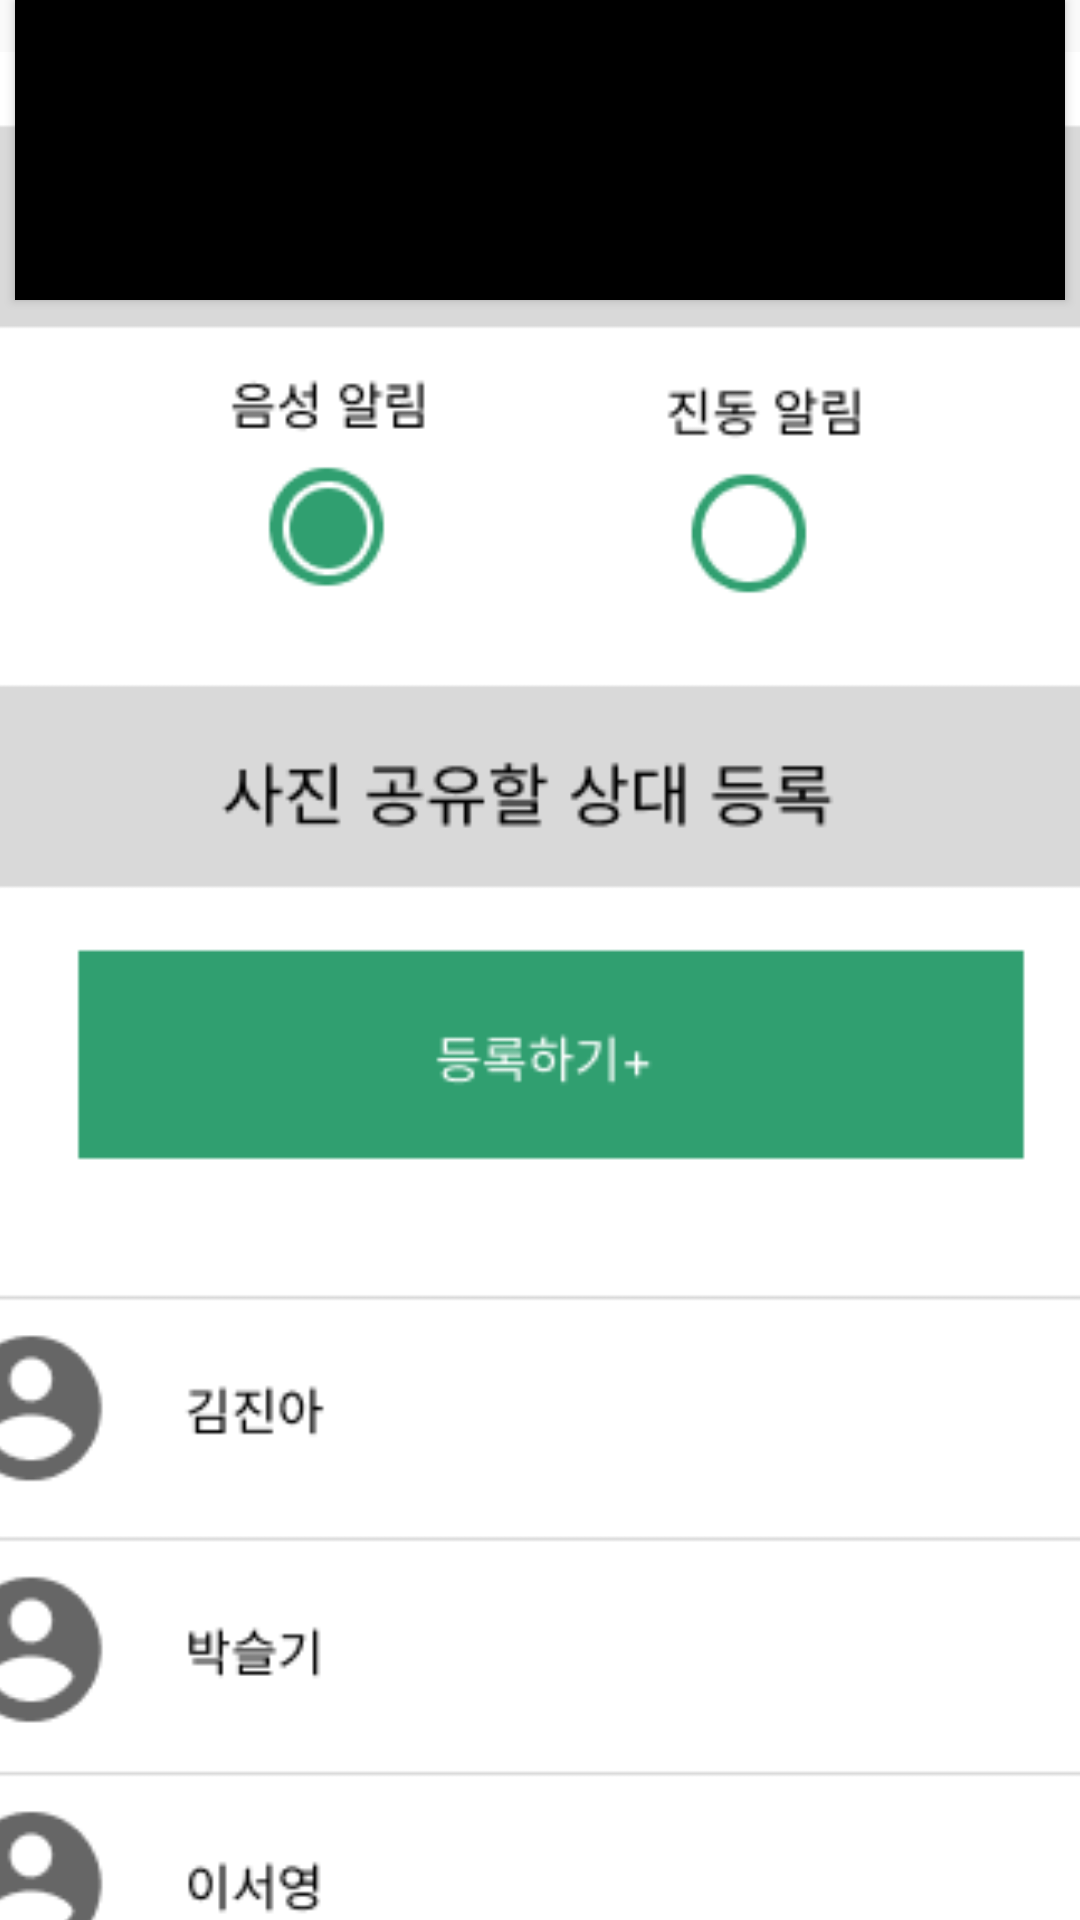

Android layout source for this screen:
<!-- AndroidManifest.xml: application theme AppTheme.ObjectDetection -->
<!-- res/layout/temporary_setting.xml -->
<?xml version="1.0" encoding="utf-8"?>
<androidx.constraintlayout.widget.ConstraintLayout xmlns:android="http://schemas.android.com/apk/res/android"
    xmlns:app="http://schemas.android.com/apk/res-auto"
    xmlns:tools="http://schemas.android.com/tools"
    android:layout_width="match_parent"
    android:layout_height="match_parent">

    <ImageView
        android:id="@+id/imageView2"
        android:layout_width="400dp"
        android:layout_height="750dp"
        app:layout_constraintEnd_toEndOf="parent"
        app:layout_constraintStart_toStartOf="parent"
        app:srcCompat="@drawable/settingpage"
        tools:layout_editor_absoluteY="0dp"
        tools:ignore="MissingConstraints" />

    <Button
        android:id="@+id/tmp_button"
        android:layout_width="350dp"
        android:layout_height="100dp"
        android:background="#000000"
        android:text=" "
        app:layout_constraintEnd_toEndOf="parent"
        app:layout_constraintStart_toStartOf="parent"
        tools:ignore="MissingConstraints"
        tools:layout_editor_absoluteY="297dp" />
</androidx.constraintlayout.widget.ConstraintLayout>
<!-- resources referenced by this layout -->
<resources>
  <!-- drawable settingpage: png bitmap (drawable, 14367 bytes) -->
  <style name="AppTheme.ObjectDetection" parent="Theme.AppCompat.Light.NoActionBar">
          
          <item name="colorPrimary">#75FFC5</item>
          <item name="colorPrimaryDark">@color/green</item>
          <item name="colorAccent">@color/tfe_color_accent</item>
      </style>
  <color name="green">#309F70</color>
  <color name="tfe_color_accent">#425066</color>
</resources>
